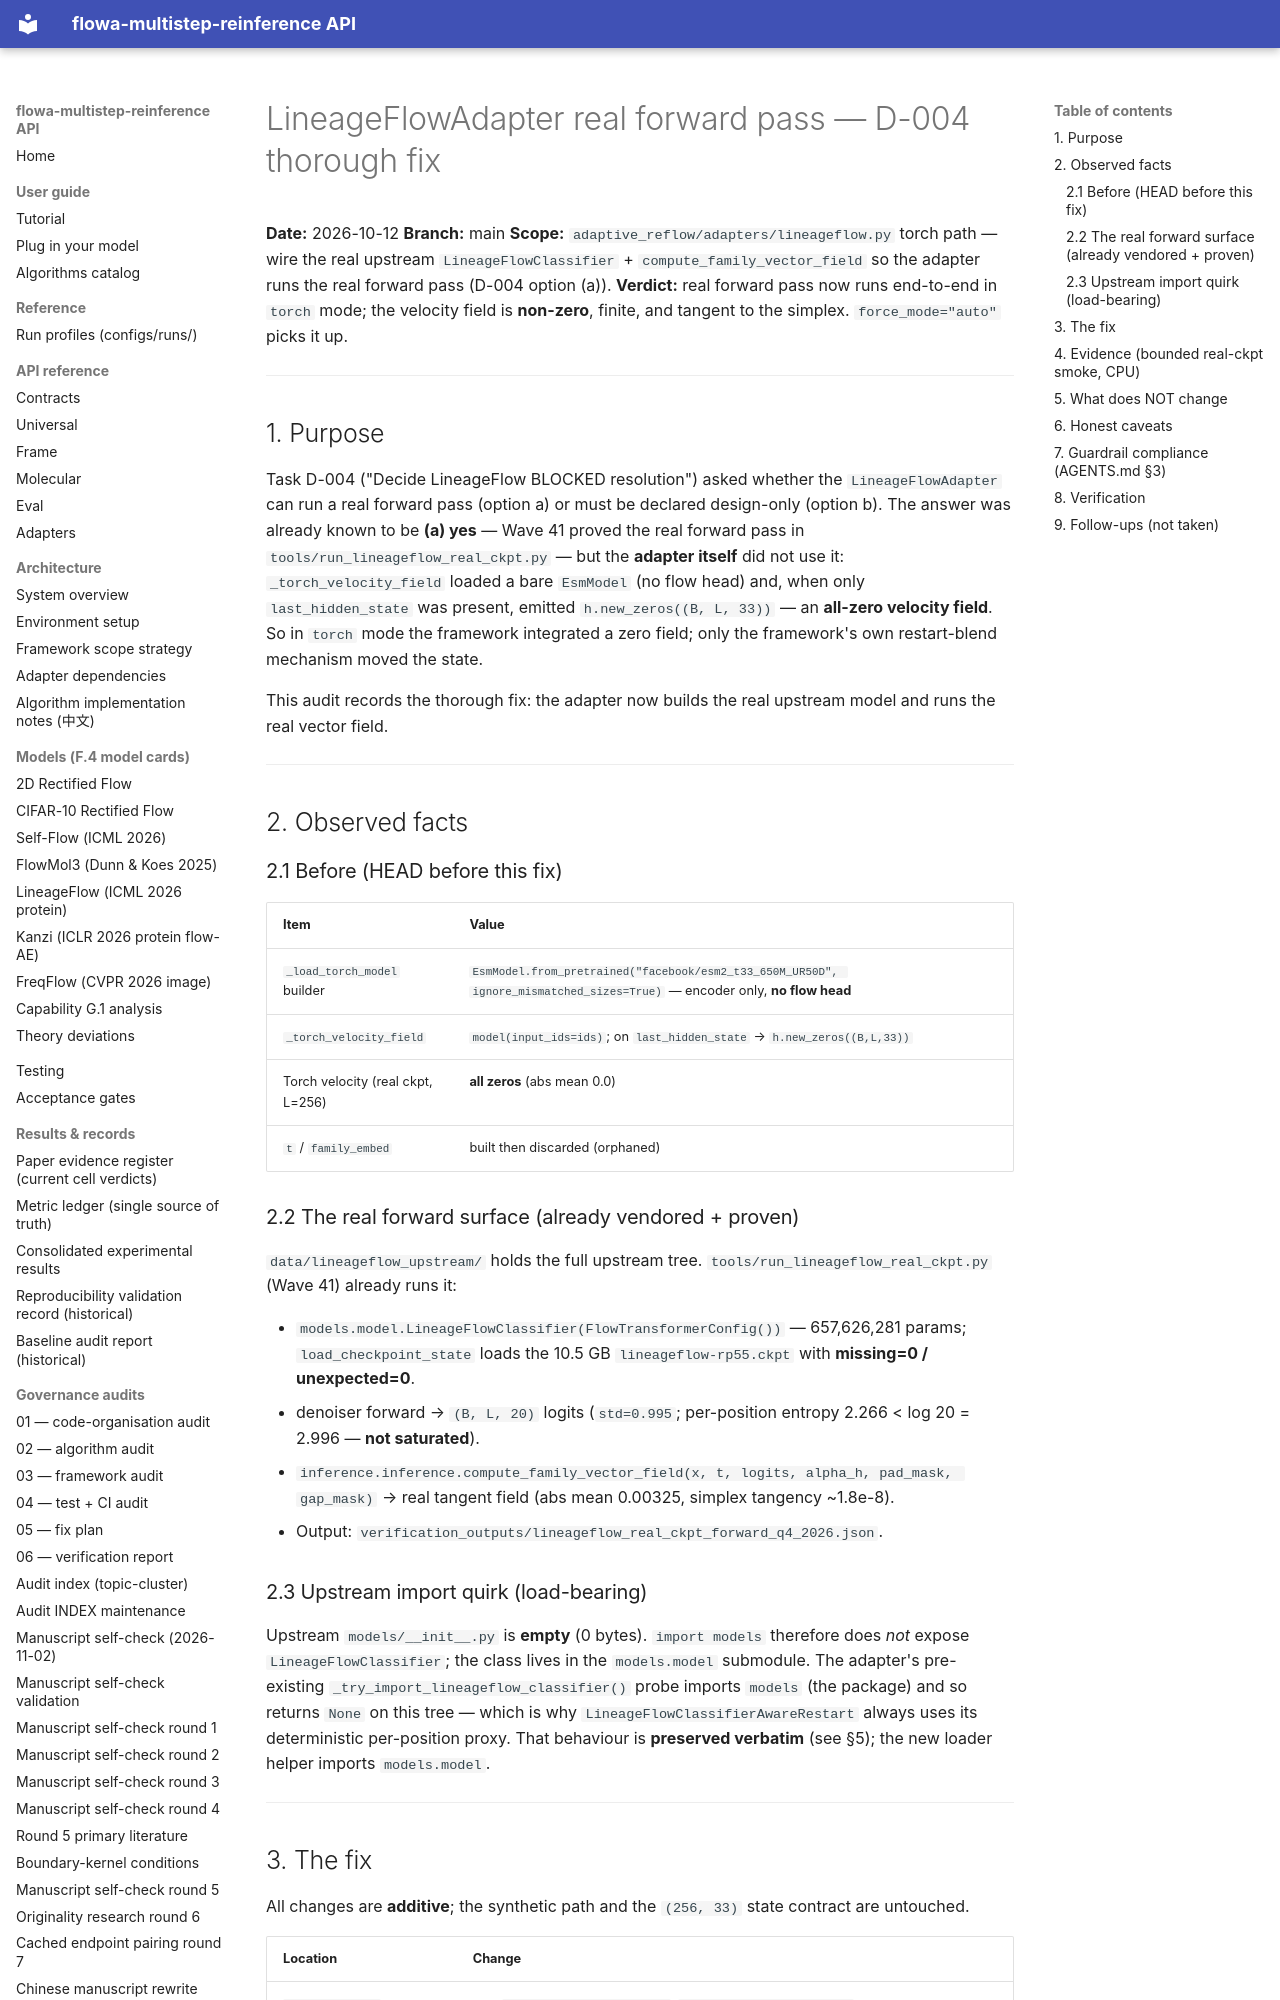

repository: silverenternal/flowa-multistep-reinference · page: audit/lineageflow-real-forward-fix/index.html · generator: mkdocs

# LineageFlowAdapter real forward pass — D-004 thorough fix

**Date:** 2026-10-12
**Branch:** main
**Scope:** `adaptive_reflow/adapters/lineageflow.py` torch path — wire the real upstream
`LineageFlowClassifier` + `compute_family_vector_field` so the adapter runs the real
forward pass (D-004 option (a)).
**Verdict:** real forward pass now runs end-to-end in `torch` mode; the velocity field is
**non-zero**, finite, and tangent to the simplex. `force_mode="auto"` picks it up.

---

## 1. Purpose

Task D-004 ("Decide LineageFlow BLOCKED resolution") asked whether the
`LineageFlowAdapter` can run a real forward pass (option a) or must be declared
design-only (option b). The answer was already known to be **(a) yes** — Wave 41 proved
the real forward pass in `tools/run_lineageflow_real_ckpt.py` — but the **adapter itself**
did not use it: `_torch_velocity_field` loaded a bare `EsmModel` (no flow head) and, when
only `last_hidden_state` was present, emitted `h.new_zeros((B, L, 33))` — an **all-zero
velocity field**. So in `torch` mode the framework integrated a zero field; only the
framework's own restart-blend mechanism moved the state.

This audit records the thorough fix: the adapter now builds the real upstream model and
runs the real vector field.

---

## 2. Observed facts

### 2.1 Before (HEAD before this fix)

| Item | Value |
|---|---|
| `_load_torch_model` builder | `EsmModel.from_pretrained("facebook/esm2_t33_650M_UR50D", ignore_mismatched_sizes=True)` — encoder only, **no flow head** |
| `_torch_velocity_field` | `model(input_ids=ids)`; on `last_hidden_state` → `h.new_zeros((B,L,33))` |
| Torch velocity (real ckpt, L=256) | **all zeros** (abs mean 0.0) |
| `t` / `family_embed` | built then discarded (orphaned) |

### 2.2 The real forward surface (already vendored + proven)

`data/lineageflow_upstream/` holds the full upstream tree. `tools/run_lineageflow_real_ckpt.py`
(Wave 41) already runs it:

- `models.model.LineageFlowClassifier(FlowTransformerConfig())` — 657,626,281 params;
  `load_checkpoint_state` loads the 10.5 GB `lineageflow-rp55.ckpt` with
  **missing=0 / unexpected=0**.
- denoiser forward → `(B, L, 20)` logits (`std=0.995`; per-position entropy 2.266 < log 20 = 2.996 — **not saturated**).
- `inference.inference.compute_family_vector_field(x, t, logits, alpha_h, pad_mask, gap_mask)`
  → real tangent field (abs mean 0.00325, simplex tangency ~1.8e-8).
- Output: `verification_outputs/lineageflow_real_ckpt_forward_q4_2026.json`.

### 2.3 Upstream import quirk (load-bearing)

Upstream `models/__init__.py` is **empty** (0 bytes). `import models` therefore does *not*
expose `LineageFlowClassifier`; the class lives in the `models.model` submodule. The
adapter's pre-existing `_try_import_lineageflow_classifier()` probe imports `models` (the
package) and so returns `None` on this tree — which is why
`LineageFlowClassifierAwareRestart` always uses its deterministic per-position proxy. That
behaviour is **preserved verbatim** (see §5); the new loader helper imports `models.model`.

---
